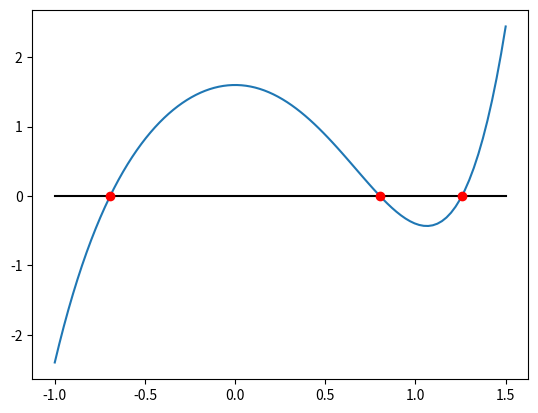

The matplotlib source for this figure:
# -*- coding: utf-8 -*-
"""
Lab 5, Exercise 1

[redacted]
"""

import numpy as np
import matplotlib.pyplot as plt

def secant(f,x0,x1,tol=1e-6,maxiter=100):
    n = 0
    k = 0
    x = 0
    
    while k < maxiter:
        k+=1
        n+=1
        
        x = x1 - ((f(x1) * (x1 - x0)) / (f(x1) - f(x0)))
        x0 = x1
        x1 = x
        
        if(np.abs(x1 - x0) < tol):
             return x, n
    
    return x, n

f1 = lambda x : x**5 - 3*x**2 + 1.6

x1, n1 = secant(f1,-0.7,-0.6)
x2, n2 = secant(f1,0.8,0.9)
x3, n3 = secant(f1,1.2,1.3)

print(x1, n1)
print(x2, n2)
print(x3, n3)


xspace = np.linspace(-1,1.5,100)

r=np.zeros(3)

r[0]= x1
r[1]= x2
r[2]= x3

plt.figure()

plt.plot(xspace, f1(xspace),xspace,xspace*0,'k', r, r*0, 'ro')